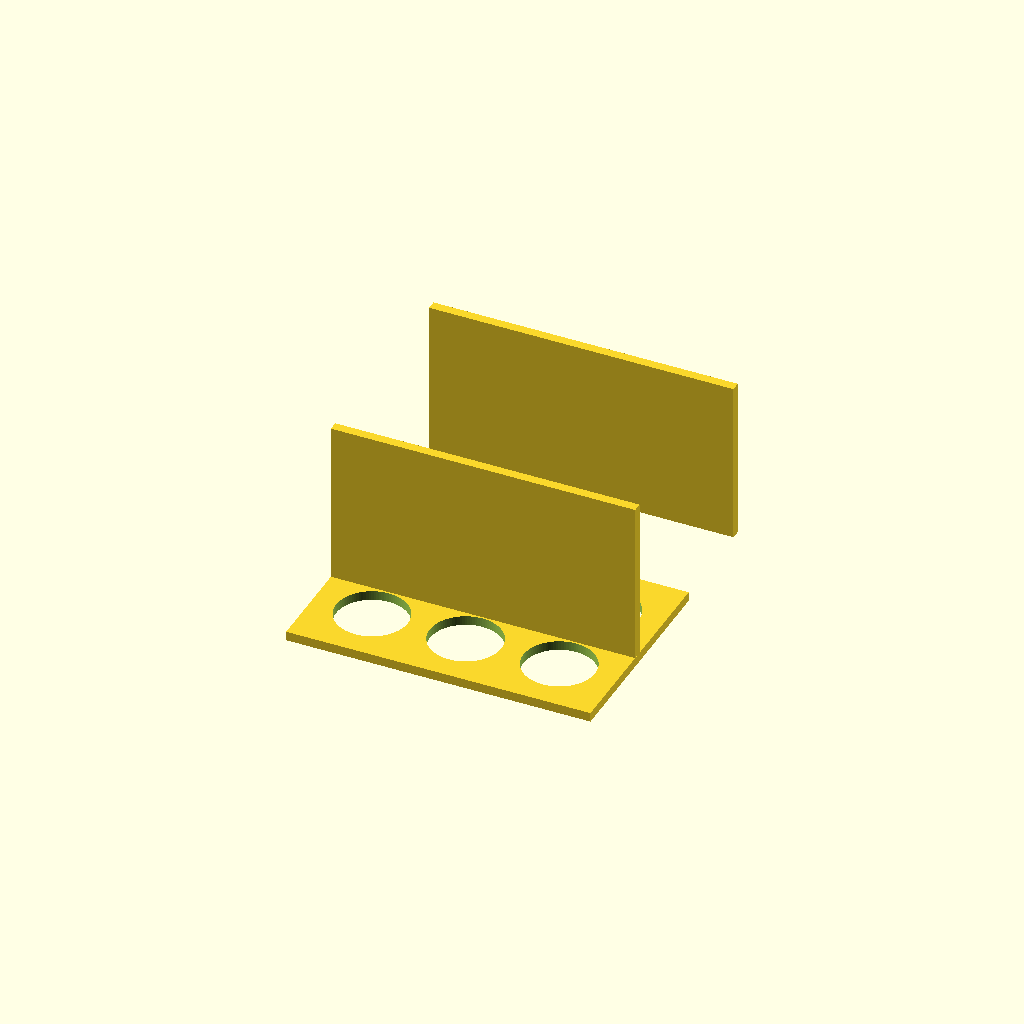
Cell 1 — every parameter at its default value.
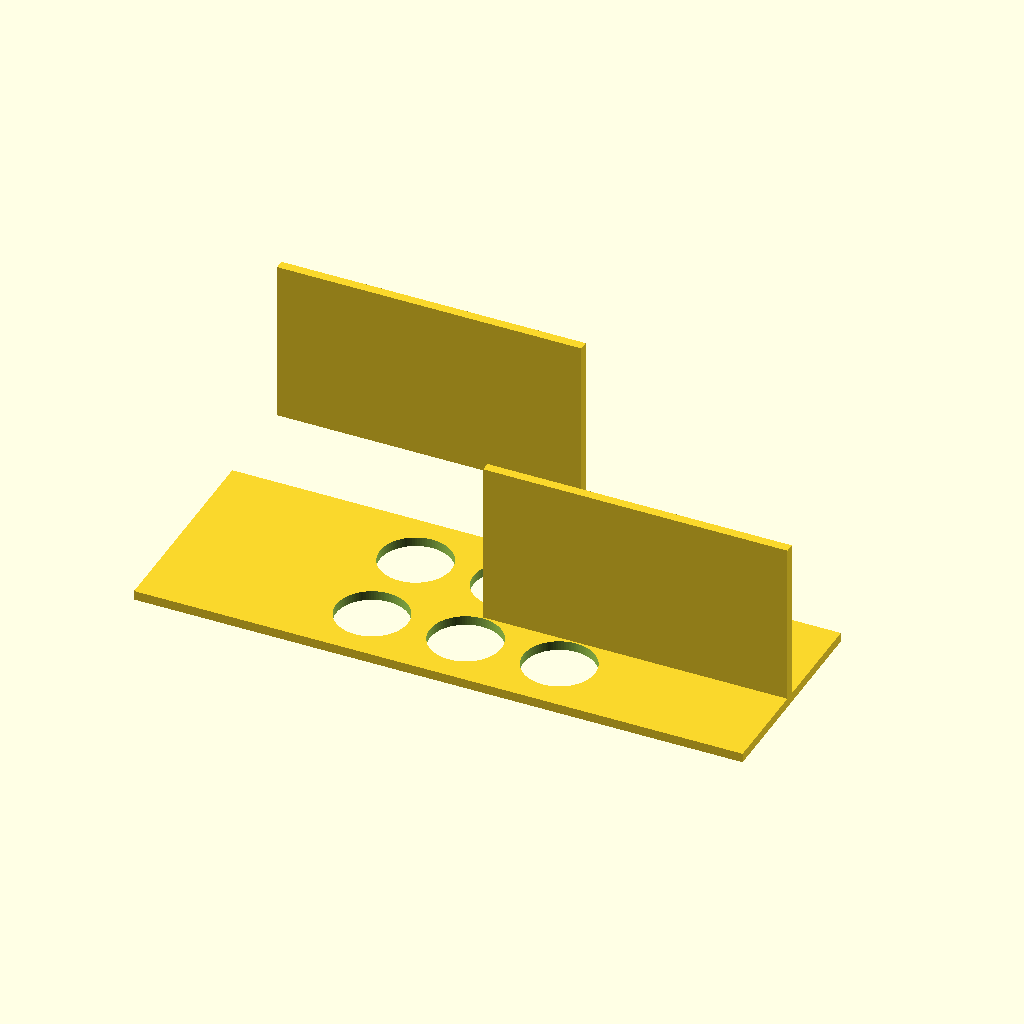
Cell 2 — plate_x set to 260, the other parameters unchanged.
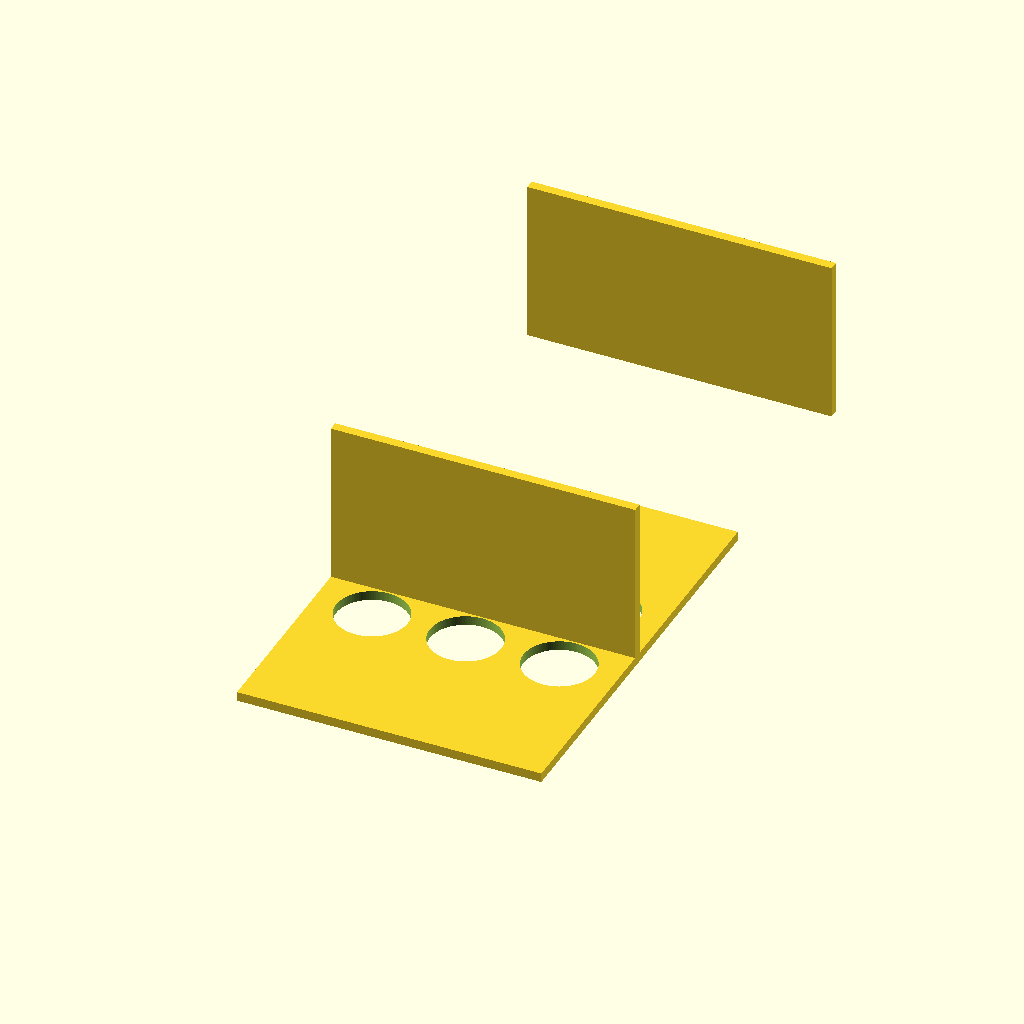
Cell 3: plate_y = 180 (everything else at default).
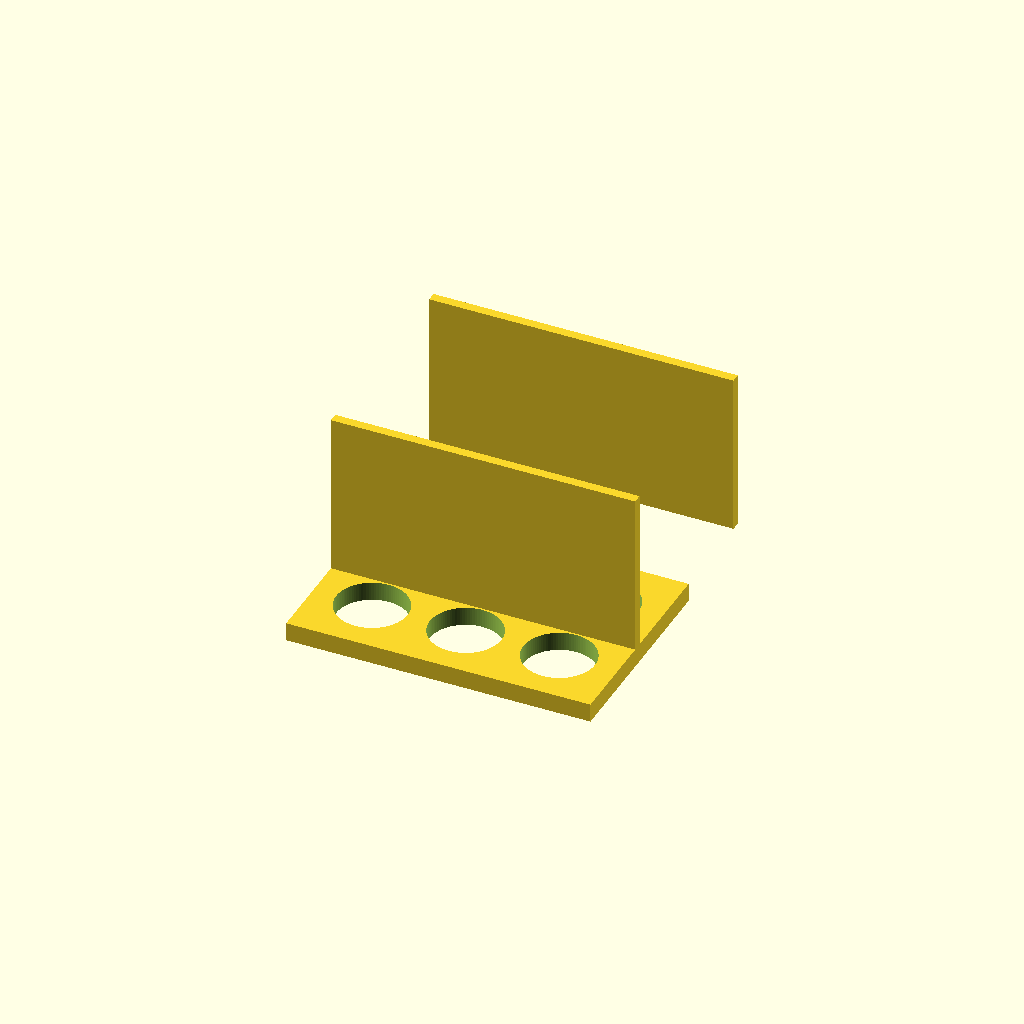
Cell 4: the same model with plate_t = 8.
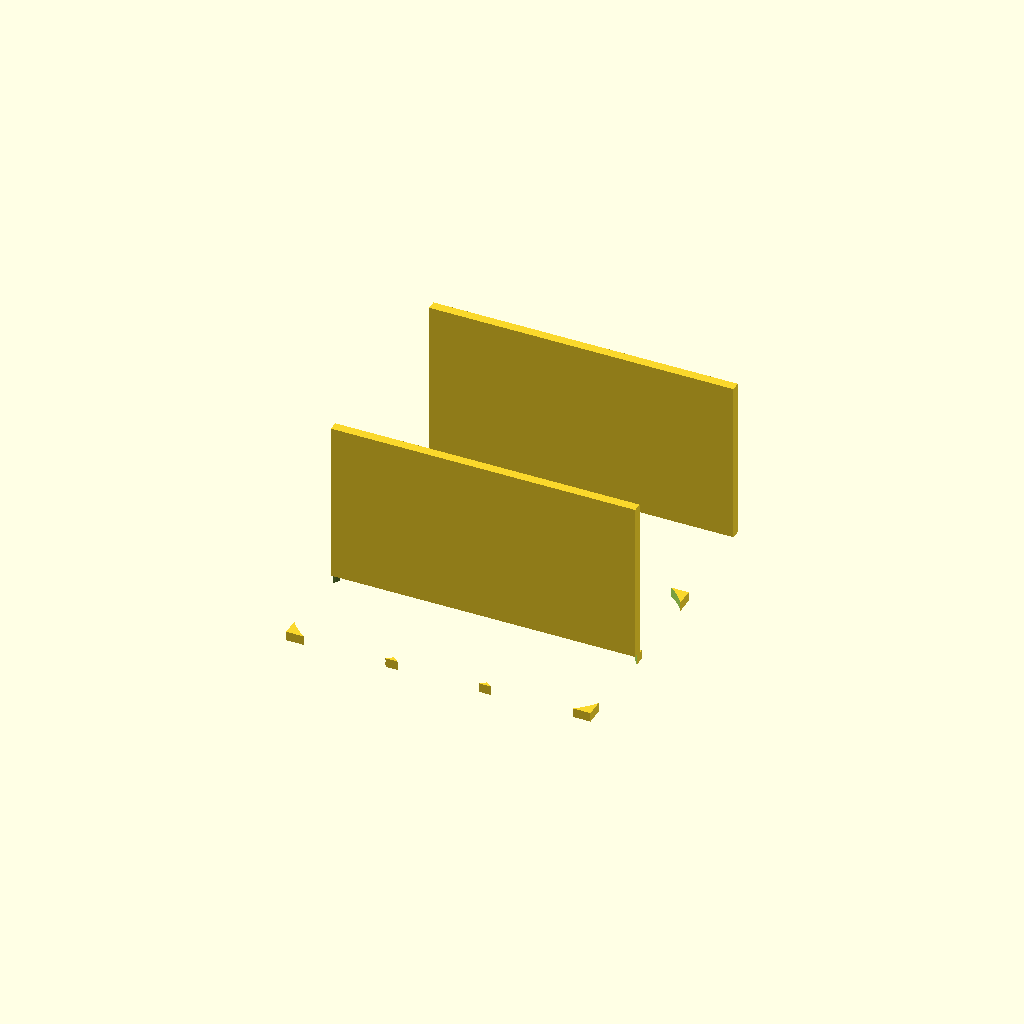
Cell 5 — hole_d set to 61, the other parameters unchanged.
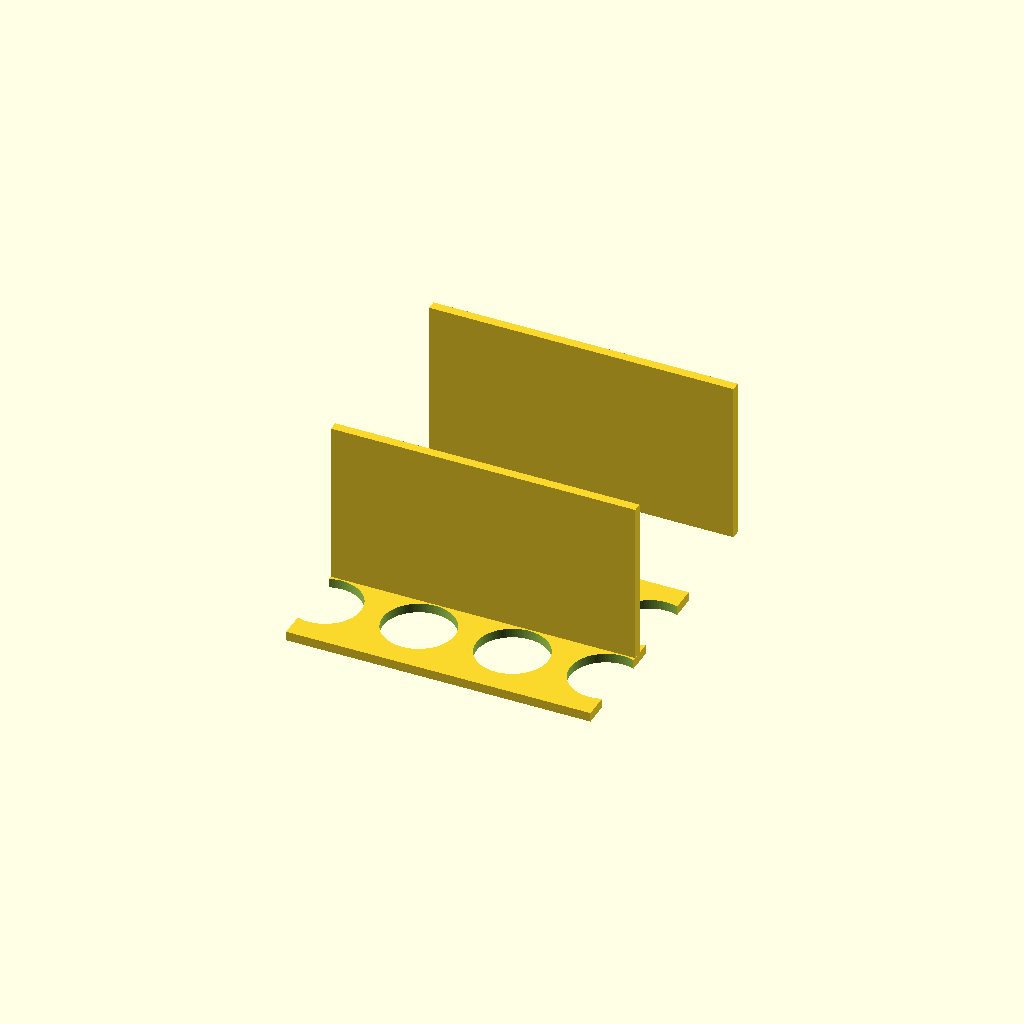
Cell 6: the same model with hole_nx = 6.
One fixed orthographic camera (rotation 55°, 0°, 25°; colour scheme Cornfield) for every cell.
OpenSCAD source file bench/results/gpu-v11s1-h1-g1/code/scadcoder-v11s1/conical_rack_50ml_s3_a1.scad:
// Rack for six 50 mL conical (Falcon-type) tubes
// Print orientation: flat plate on bed, walls rising in +Z
// After printing: flip over so the rack stands on its walls

// ---------------- Parameters ----------------
plate_x      = 130;   // plate length along X (mm)
plate_y      = 90;    // plate width along Y (mm)
plate_t      = 4;     // plate thickness (mm), z = 0..4

hole_d       = 30.5;  // tube hole diameter (mm)
hole_nx      = 3;     // holes along X
hole_ny      = 2;     // holes along Y
hole_pitch   = 40;    // centre-to-centre spacing, X and Y (mm)
hole_eps     = 0.5;   // cutter overshoot past faces (mm)

wall_len     = 130;   // wall length along X (mm)
wall_t       = 4;     // wall thickness along Y (mm)
wall_h       = 70;    // wall top height (mm), z = 4..74

$fn = 96;             // curve resolution

// ---------------- Model ----------------
difference() {
    union() {
        // Base plate
        translate([-plate_x/2, -plate_y/2, 0])
            cube([plate_x, plate_y, plate_t]);

        // Two solid walls along the long edges
        for (s = [-1, 1])
            translate([s > 0 ? plate_x/2 - wall_len : -plate_x/2,
                       s > 0 ? -wall_t : plate_y - wall_t,
                       plate_t - 0.01])
                cube([wall_len, wall_t, wall_h + 0.01]);
    }

    // Tube holes: 3 along X, 2 along Y, centred on plate
    for (i = [0 : hole_nx - 1])
        for (j = [0 : hole_ny - 1])
            translate([(i - (hole_nx - 1)/2) * hole_pitch,
                       (j - (hole_ny - 1)/2) * hole_pitch,
                       -hole_eps])
                cylinder(d = hole_d, h = plate_t + 2*hole_eps);
}
Parameter table extracted from the source (name, type, default, range or options):
plate_x: number, default 130
plate_y: number, default 90
plate_t: number, default 4
hole_d: number, default 30.5
hole_nx: number, default 3
hole_ny: number, default 2
hole_pitch: number, default 40
hole_eps: number, default 0.5
wall_len: number, default 130
wall_t: number, default 4
wall_h: number, default 70
